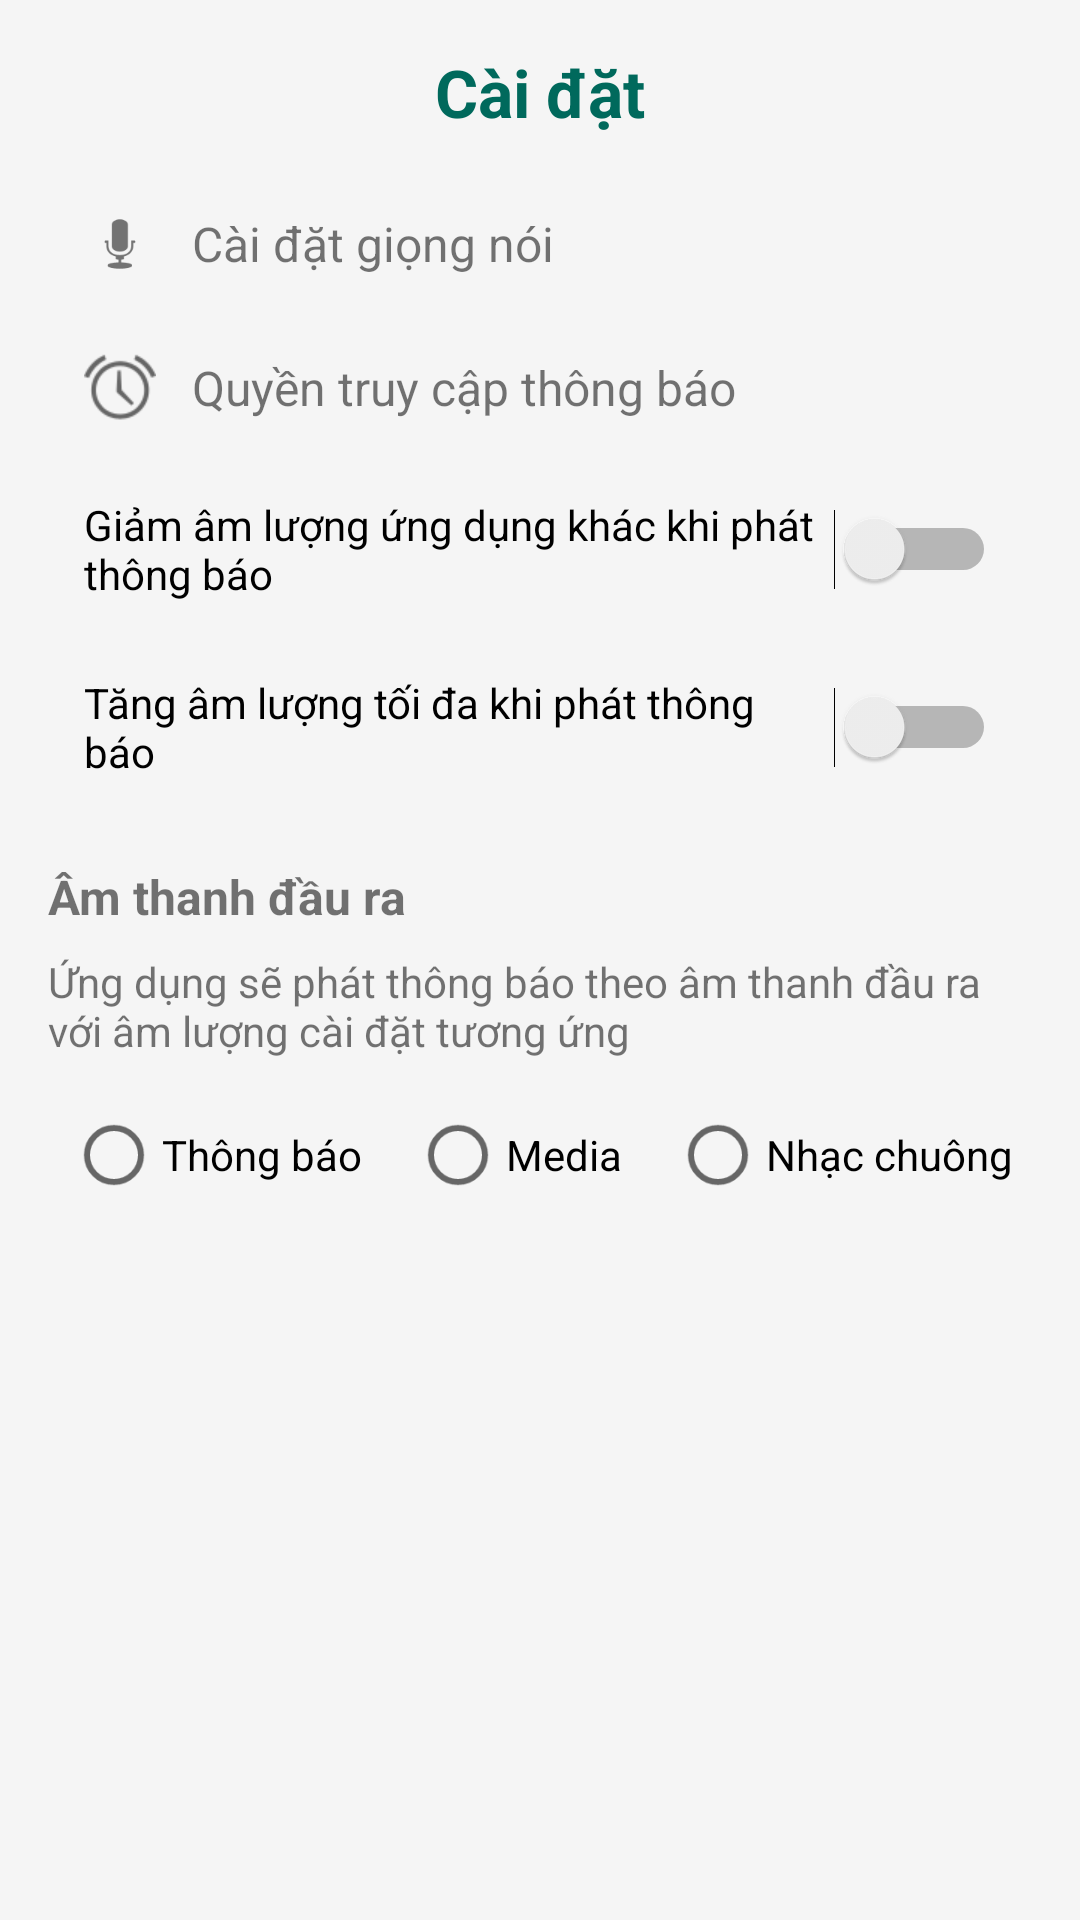

Produce the Android XML layout that renders to this screen, including the resource entries it uses.
<!-- AndroidManifest.xml: application theme Theme.BankNotiReader -->
<!-- res/layout/fragment_settings.xml -->
<?xml version="1.0" encoding="utf-8"?>
<ScrollView xmlns:android="http://schemas.android.com/apk/res/android"
    android:layout_width="match_parent"
    android:layout_height="match_parent"
    android:padding="16dp">

    <LinearLayout
        android:layout_width="match_parent"
        android:layout_height="wrap_content"
        android:orientation="vertical">

        







        <TextView
            android:layout_width="match_parent"
            android:layout_height="wrap_content"
            android:text="Cài đặt"
            android:textSize="22sp"
            android:textStyle="bold"
            android:textColor="#00695C"
            android:gravity="center"
            android:paddingBottom="12dp" />
        
        <LinearLayout
            android:id="@+id/layout_voice_settings"
            android:layout_width="match_parent"
            android:layout_height="wrap_content"
            android:orientation="horizontal"
            android:padding="12dp"
            android:background="?android:attr/selectableItemBackground"
            android:clickable="true"
            android:focusable="true">

            <ImageView
                android:layout_width="24dp"
                android:layout_height="24dp"
                android:src="@android:drawable/ic_btn_speak_now"
                android:contentDescription="Voice icon"
                android:layout_gravity="center_vertical" />

            <TextView
                android:layout_marginStart="12dp"
                android:layout_width="wrap_content"
                android:layout_height="wrap_content"
                android:text="Cài đặt giọng nói"
                android:textSize="16sp"
                android:layout_gravity="center_vertical" />
        </LinearLayout>

        
        <LinearLayout
            android:id="@+id/layout_notification_access"
            android:layout_width="match_parent"
            android:layout_height="wrap_content"
            android:orientation="horizontal"
            android:padding="12dp"
            android:background="?android:attr/selectableItemBackground"
            android:clickable="true"
            android:focusable="true">

            <ImageView
                android:layout_width="24dp"
                android:layout_height="24dp"
                android:src="@android:drawable/ic_lock_idle_alarm"
                android:contentDescription="Notification icon"
                android:layout_gravity="center_vertical" />

            <TextView
                android:layout_marginStart="12dp"
                android:layout_width="wrap_content"
                android:layout_height="wrap_content"
                android:text="Quyền truy cập thông báo"
                android:textSize="16sp"
                android:layout_gravity="center_vertical" />
        </LinearLayout>

        
















        
        <Switch
            android:id="@+id/switch_duck_other_apps"
            android:layout_width="match_parent"
            android:layout_height="wrap_content"
            android:text="Giảm âm lượng ứng dụng khác khi phát thông báo"
            android:padding="12dp" />

        
        <Switch
            android:id="@+id/switch_boost_volume"
            android:layout_width="match_parent"
            android:layout_height="wrap_content"
            android:minHeight="48dp"
            android:padding="12dp"
            android:text="Tăng âm lượng tối đa khi phát thông báo" />

        
        <TextView
            android:layout_marginTop="16dp"
            android:layout_width="wrap_content"
            android:layout_height="wrap_content"
            android:text="Âm thanh đầu ra"
            android:textSize="16sp"
            android:textStyle="bold"
            android:paddingBottom="8dp" />

        <TextView
            android:layout_width="match_parent"
            android:layout_height="wrap_content"
            android:text="Ứng dụng sẽ phát thông báo theo âm thanh đầu ra với âm lượng cài đặt tương ứng"
            android:textSize="14sp"
            android:paddingBottom="8dp" />

        <RadioGroup
            android:id="@+id/radio_output"
            android:layout_width="match_parent"
            android:layout_height="wrap_content"
            android:orientation="horizontal"
            android:gravity="center">

            <RadioButton
                android:id="@+id/radio_notification"
                android:layout_width="wrap_content"
                android:layout_height="wrap_content"
                android:text="Thông báo" />

            <RadioButton
                android:id="@+id/radio_media"
                android:layout_width="wrap_content"
                android:layout_height="wrap_content"
                android:text="Media"
                android:layout_marginStart="16dp" />

            <RadioButton
                android:id="@+id/radio_ringtone"
                android:layout_width="wrap_content"
                android:layout_height="wrap_content"
                android:text="Nhạc chuông"
                android:layout_marginStart="16dp" />
        </RadioGroup>

    </LinearLayout>
</ScrollView>
<!-- resources referenced by this layout -->
<resources>
  <style name="Theme.BankNotiReader" parent="Theme.MaterialComponents.DayNight.NoActionBar">
          
          <item name="colorPrimary">@color/primary_green</item>
          <item name="colorPrimaryVariant">@color/primary_green_dark</item>
          <item name="colorOnPrimary">@color/white</item>
  
          
          <item name="colorSecondary">@color/secondary_green</item>
          <item name="colorSecondaryVariant">@color/secondary_green_dark</item>
          <item name="colorOnSecondary">@color/black</item>
  
          
          <item name="android:windowBackground">@color/light_gray</item>
  
          
          <item name="android:statusBarColor">@color/white</item>
          <item name="android:windowLightStatusBar">true</item>
  
          
          <item name="android:navigationBarColor">@color/white</item>
          <item name="android:windowLightNavigationBar">true</item>
  
          
          <item name="android:textColorPrimary">@color/black</item>
          <item name="android:textColorSecondary">@color/gray</item>
  
          
          <item name="colorControlHighlight">@color/secondary_green</item>
          <item name="colorControlNormal">@color/gray</item>
      </style>
  <color name="primary_green">#00695C</color>
  <color name="primary_green_dark">#004D40</color>
  <color name="white">#FFFFFF</color>
  <color name="secondary_green">#80CBC4</color>
  <color name="secondary_green_dark">#4DB6AC</color>
  <color name="black">#000000</color>
  <color name="light_gray">#F5F5F5</color>
  <color name="gray">#666666</color>
</resources>
